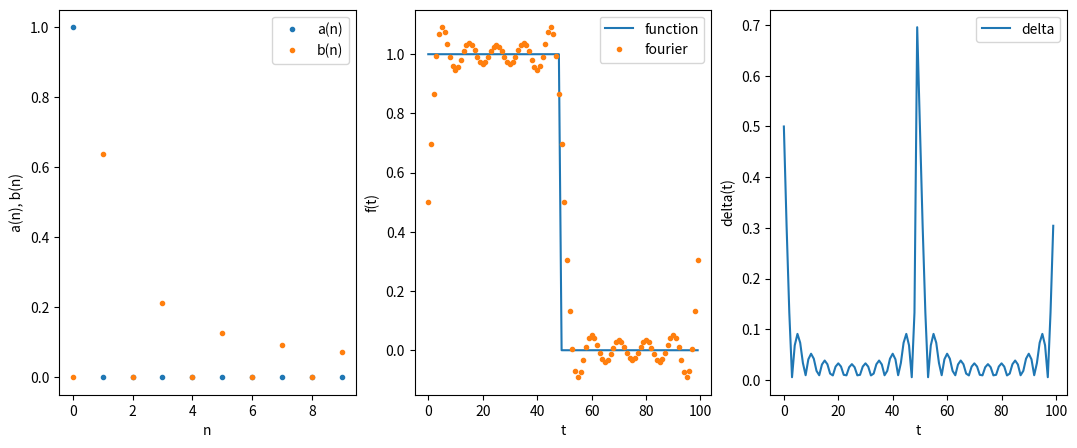

Generate this figure with matplotlib:
import matplotlib.pyplot as plt
import numpy as np
import scipy.integrate as integrate

T = 2 * np.pi
w= 2 * np.pi / T


def a_n(n, f):
    return integrate.quad(lambda x: 2 * f(x) * np.cos(n * x * w) / T, 0, T)[0]


def b_n(n, f):
    return integrate.quad(lambda x: 2 * f(x) * np.sin(n * x * w) / T, 0, T)[0]


def coefs(n, f, coef_function):
    coef = np.zeros(n)
    for i in range(n):
        coef[i] = coef_function(i, f)
    return coef


def function_values(f, n, begin, end):
    func = np.zeros(n)
    x = begin
    for i in range(n):
        if x <= end:
            x += 2 * np.pi / n
            func[i] = f(x)
    return func


def fourier_series(t, a_nth, b_nth):
    fourier = np.zeros(len(t))
    for i in range(len(t)):
        fourier[i] = a_nth[0] / 2
        for j in range(1, len(a_nth)):
            fourier[i] += a_nth[j] * np.cos(j * w * t[i]) + b_nth[j] * np.sin(j * w * t[i])
    return fourier


def func(t):
    return 1 if t < T / 2 else 0 #+ (np.random.rand())/2


def main():
    fig = plt.figure()
    fig.set_figheight(5)
    fig.set_figwidth(13)

    plt.subplot(1, 3, 1)
    a = coefs(10, func, a_n)
    b = coefs(10, func, b_n)
    plt.xlabel('n')
    plt.ylabel('a(n), b(n)')
    plt.plot(a, ".", label='a(n)')
    plt.plot(b, ".", label='b(n)')
    plt.legend()

    plt.subplot(1, 3, 2)
    meandr = function_values(func, 100, 0, 2 * np.pi)
    fourier = fourier_series(np.arange(0, 2 * np.pi, 2 * np.pi / 100), a, b)
    plt.xlabel('t')
    plt.ylabel('f(t)')
    plt.plot(meandr, label='function')
    plt.plot(fourier, '.', label='fourier')
    plt.legend()

    plt.subplot(1, 3, 3)
    plt.xlabel('t')
    plt.ylabel('delta(t)')
    plt.plot(np.abs(meandr - fourier), label='delta')
    plt.legend()

    plt.show()
    return 0


main()
